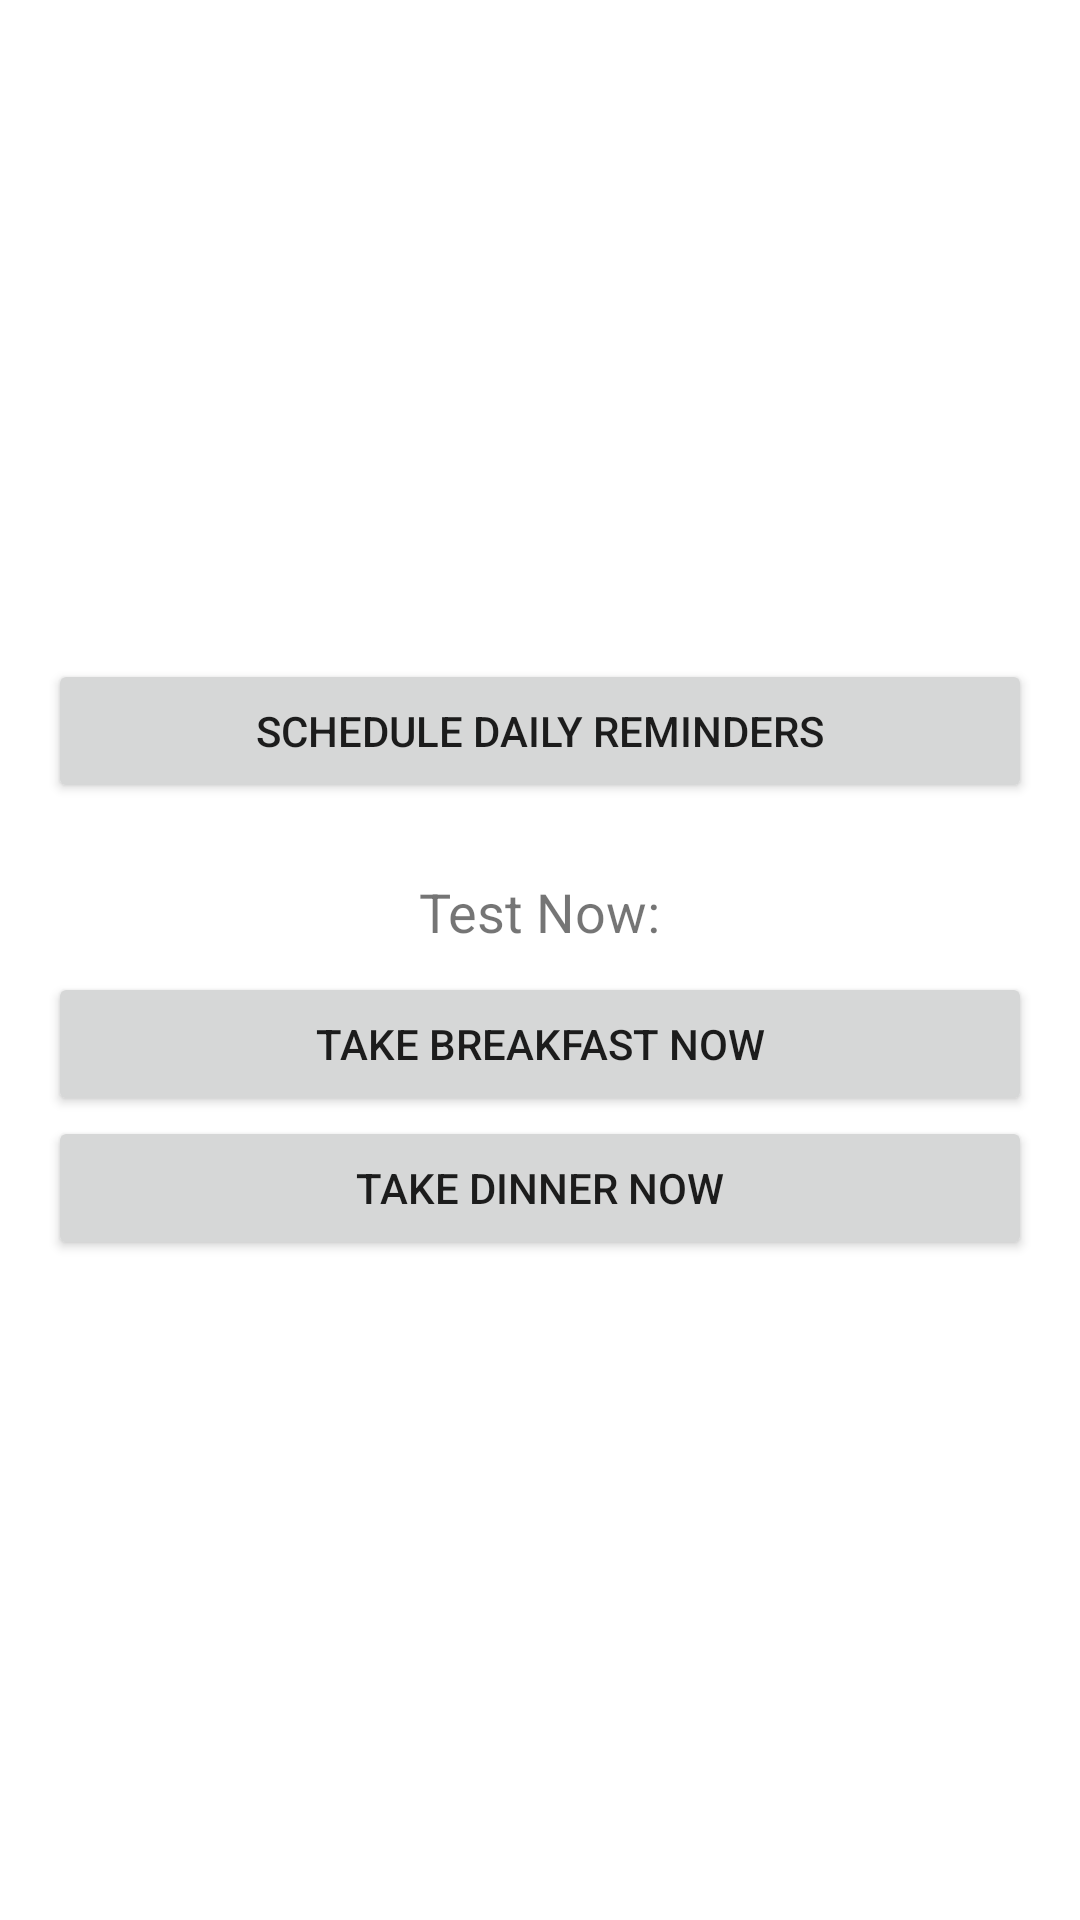

Here is an Android app screen rendered from its layout file. Give the layout XML and the strings, colors and styles it references.
<!-- AndroidManifest.xml: application theme Theme.MedicineTimer -->
<!-- res/layout/activity_main.xml -->
<?xml version="1.0" encoding="utf-8"?>
<LinearLayout xmlns:android="http://schemas.android.com/apk/res/android"
    android:layout_width="match_parent"
    android:layout_height="match_parent"
    android:gravity="center"
    android:orientation="vertical"
    android:padding="16dp">

    <Button
        android:id="@+id/btnStart"
        android:layout_width="match_parent"
        android:layout_height="wrap_content"
        android:layout_marginBottom="24dp"
        android:text="Schedule Daily Reminders" />

    <TextView
        android:layout_width="wrap_content"
        android:layout_height="wrap_content"
        android:text="Test Now:"
        android:textSize="18sp"
        android:layout_marginBottom="8dp"/>

    <Button
        android:id="@+id/btnBreakfastNow"
        android:layout_width="match_parent"
        android:layout_height="wrap_content"
        android:text="Take Breakfast Now" />

    <Button
        android:id="@+id/btnDinnerNow"
        android:layout_width="match_parent"
        android:layout_height="wrap_content"
        android:text="Take Dinner Now" />

</LinearLayout>
<!-- resources referenced by this layout -->
<resources>
  <style name="Theme.MedicineTimer" parent="Theme.MaterialComponents.DayNight.DarkActionBar">
          
          <item name="colorPrimary">@color/purple_500</item>
          <item name="colorPrimaryVariant">@color/purple_700</item>
          <item name="colorOnPrimary">@color/white</item>
          
          <item name="colorSecondary">@color/teal_200</item>
          <item name="colorSecondaryVariant">@color/teal_700</item>
          <item name="colorOnSecondary">@color/black</item>
          
          <item name="android:statusBarColor">?attr/colorPrimaryVariant</item>
          
      </style>
  <!-- not gathered from this repository: default colours our renderer supplied (Android Studio template values) -->
  <color name="purple_500">#FF6200EE</color>
  <color name="purple_700">#FF3700B3</color>
  <color name="teal_200">#FF03DAC5</color>
  <color name="teal_700">#FF018786</color>
  <color name="black">#FF000000</color>
  <color name="white">#FFFFFFFF</color>
</resources>
